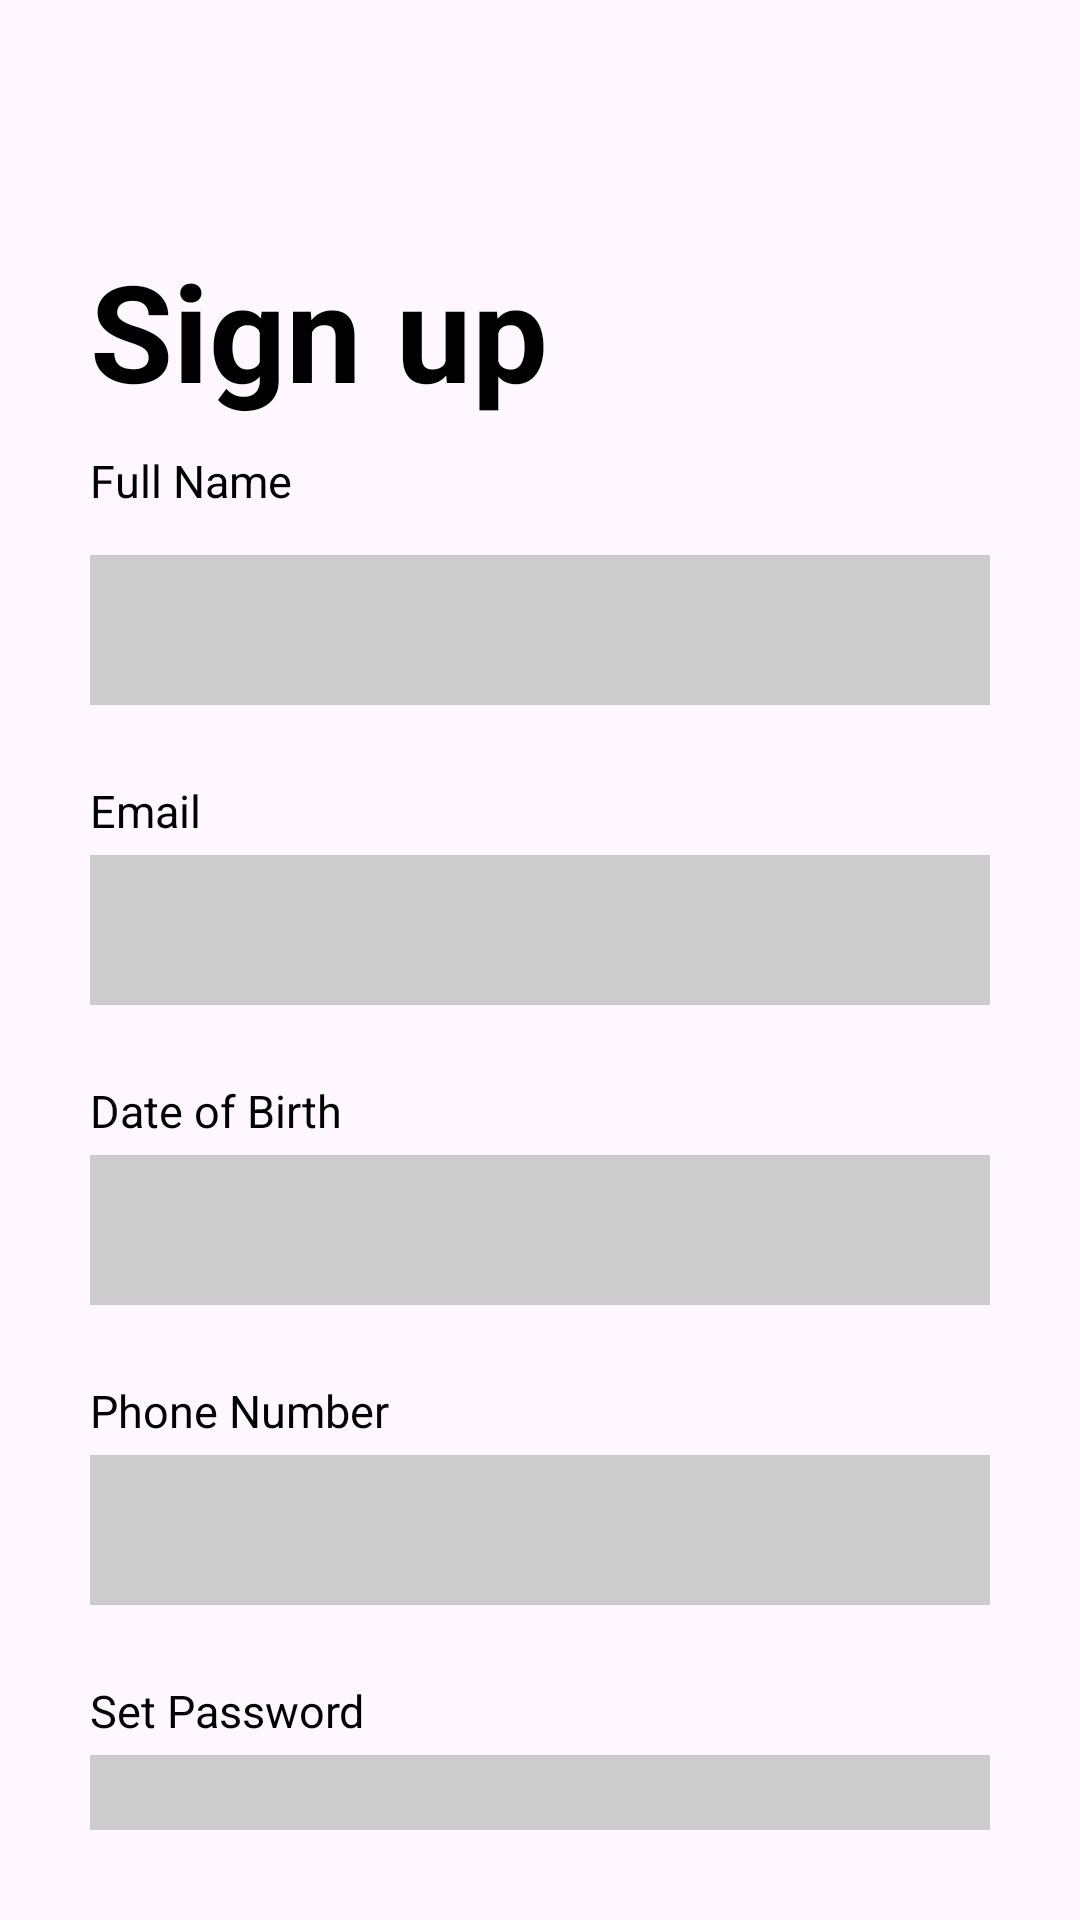

This screen was rendered from an Android layout file. Write that file and the resources it references.
<!-- AndroidManifest.xml: application theme Theme.TripTab -->
<!-- res/layout/activity_register.xml -->
<?xml version="1.0" encoding="utf-8"?>
<RelativeLayout xmlns:android="http://schemas.android.com/apk/res/android"
    android:layout_width="match_parent"
    android:layout_height="match_parent"
    xmlns:app="http://schemas.android.com/apk/res-auto"
    android:orientation="vertical"
    android:padding="30dp">

    <ImageButton
        android:id="@+id/btnRegisterBack"
        android:layout_width="wrap_content"
        android:layout_height="wrap_content"
        android:background="?attr/selectableItemBackgroundBorderless"
        android:src="@drawable/baseline_arrow_back_24"
        app:tint="@color/black" />


    <TextView
        android:layout_width="wrap_content"
        android:layout_height="wrap_content"
        android:layout_gravity="center"
        android:layout_marginTop="50dp"
        android:text="Sign up"
        android:textSize="45sp"
        android:textStyle="bold"
        android:textColor="@color/black" />

    <RelativeLayout
        android:layout_width="match_parent"
        android:layout_height="wrap_content"
        android:paddingTop="100dp">


        <TextView
            android:layout_width="wrap_content"
            android:layout_height="wrap_content"
            android:layout_gravity="start"
            android:layout_marginTop="20dp"
            android:text="Full Name"
            android:textSize="15sp"
            android:textColor="@color/black" />

        <EditText
            android:id="@+id/registerFullName"
            android:layout_width="match_parent"
            android:layout_height="50sp"
            android:layout_marginTop="55dp"
            android:background="#CCCCCC"
            android:inputType="textPersonName"
            android:maxLength="50"
            android:padding="5dp" />

        <TextView
            android:layout_width="wrap_content"
            android:layout_height="wrap_content"
            android:layout_gravity="start"
            android:layout_marginTop="130dp"
            android:text="Email"
            android:textSize="15sp"
            android:textColor="@color/black" />

        <EditText
            android:id="@+id/registerEmail"
            android:layout_width="match_parent"
            android:layout_height="50sp"
            android:layout_marginTop="155dp"
            android:background="#CCCCCC"
            android:inputType="textEmailAddress"
            android:maxLength="50"
            android:padding="5dp"/>

        <TextView
            android:layout_width="wrap_content"
            android:layout_height="wrap_content"
            android:layout_gravity="start"
            android:layout_marginTop="230dp"
            android:text="Date of Birth"
            android:textSize="15sp"
            android:textColor="@color/black" />

        <EditText
            android:id="@+id/registerBirthDate"
            android:layout_width="match_parent"
            android:layout_height="50sp"
            android:layout_marginTop="255dp"
            android:background="#CCCCCC"
            android:inputType="date"
            android:focusable="false"
            android:clickable="true"
            android:padding="5dp"/>

        <TextView
            android:layout_width="wrap_content"
            android:layout_height="wrap_content"
            android:layout_gravity="start"
            android:layout_marginTop="330dp"
            android:text="Phone Number"
            android:textSize="15sp"
            android:textColor="@color/black" />

        <EditText
            android:id="@+id/registerPhoneNumber"
            android:layout_width="match_parent"
            android:layout_height="50sp"
            android:layout_marginTop="355dp"
            android:background="#CCCCCC"
            android:inputType="phone"
            android:maxLength="11"
            android:padding="5dp"/>

        <TextView
            android:layout_width="wrap_content"
            android:layout_height="wrap_content"
            android:layout_gravity="start"
            android:layout_marginTop="430dp"
            android:text="Set Password"
            android:textSize="15sp"
            android:textColor="@color/black" />

        <EditText
            android:id="@+id/registerPassword"
            android:layout_width="match_parent"
            android:layout_height="50sp"
            android:layout_marginTop="455dp"
            android:background="#CCCCCC"
            android:inputType="textPassword"
            android:maxLength="20"
            android:padding="5dp"/>


        <Button
        android:id="@+id/btnRegister"
        android:layout_width="match_parent"
        android:layout_height="wrap_content"
        android:layout_marginTop="530dp"
        android:backgroundTint="#D15E00"
        android:text="Register"
        android:textAlignment="center"
        android:textColor="@color/white" />



    </RelativeLayout>



</RelativeLayout>
<!-- resources referenced by this layout -->
<resources>
  <style name="Theme.TripTab" parent="Base.Theme.TripTab" />
  <style name="Base.Theme.TripTab" parent="Theme.Material3.DayNight.NoActionBar">
          
          
      </style>
  <!-- not gathered from this repository: default colours our renderer supplied (Android Studio template values) -->
  <color name="black">#FF000000</color>
  <color name="white">#FFFFFFFF</color>
</resources>
